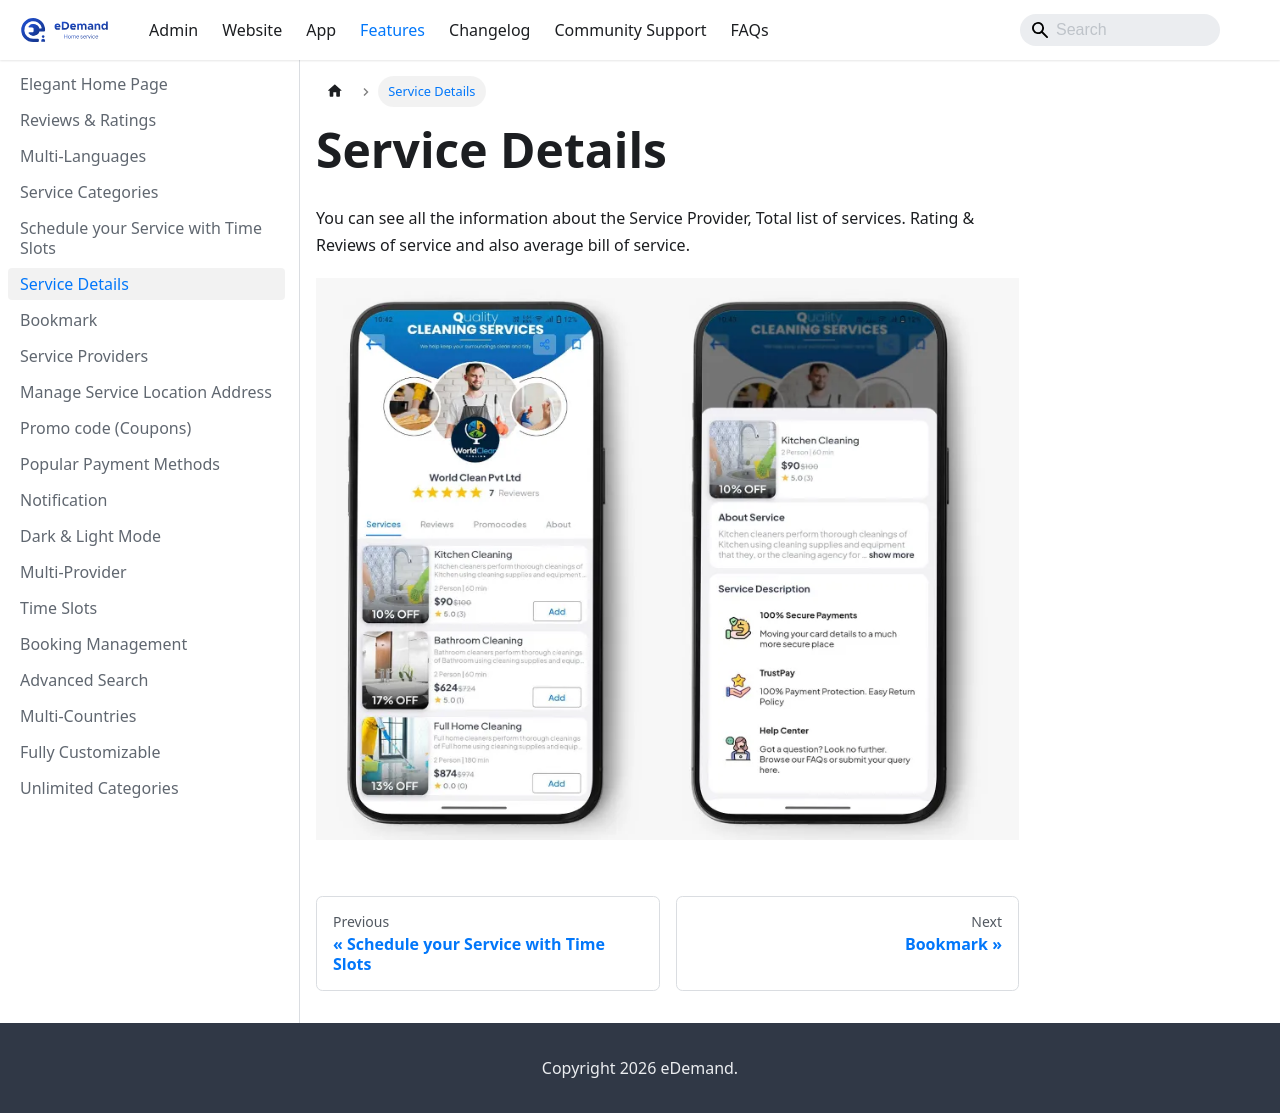

repository: WRTeam-in/eDemand-Doc · page: docs/features/service-details/index.html · generator: docusaurus

---
sidebar_position: 3
---
# Service Details

You can see all the information about the Service Provider, Total list of services. Rating & Reviews of service and also average bill of service.

![Service Details](../../static/img/adminPanel/app_service-details.webp)
